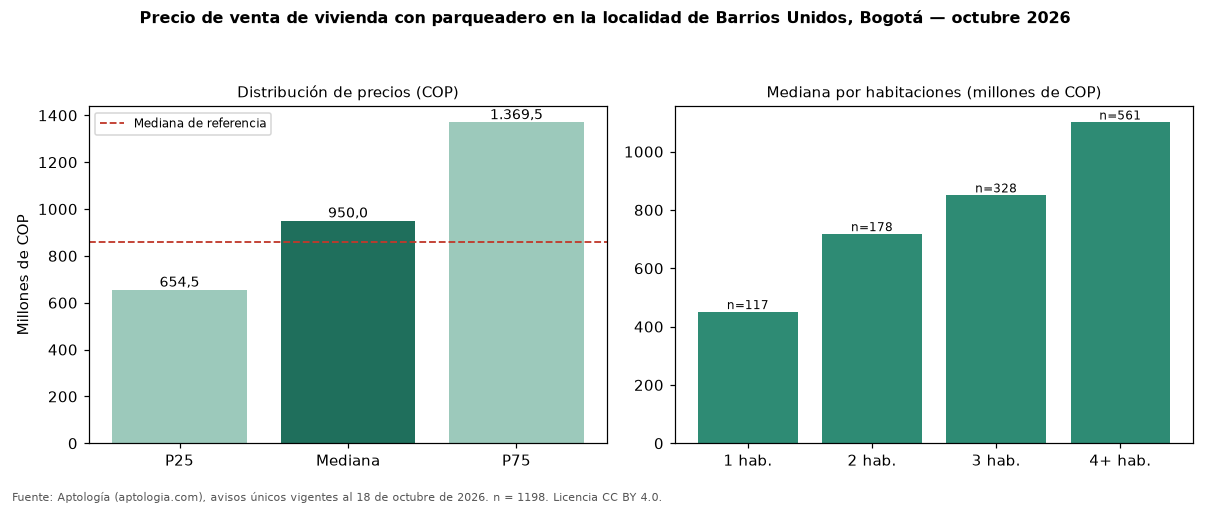

The file beside this chart, header and first rows:
seccion, metrica, valor_cop, n
precio, p25, 654525000, 1198
precio, mediana, 950000000, 1198
precio, p75, 1369500000, 1198
cop_por_m2, p25, 4379808, 1198
cop_por_m2, mediana, 5909091, 1198
cop_por_m2, p75, 8777778, 1198
area, area_mediana_m2, 180.0, 1198
habitaciones, 1, 450000000, 117
habitaciones, 2, 717225000, 178
habitaciones, 3, 850000000, 328
habitaciones, 4+, 1100000000, 561
administracion, mediana, 594700, 575
estrato, moda, 4, 
parqueadero, porcentaje_con_parqueadero, 100.0, 1198
referencia, mediana_referencia, 860000000, 1612
referencia, mediana_cop_por_m2_referencia, 6047345, 1612
comparacion, mediana_grupo_opuesto, 399000000, 221
